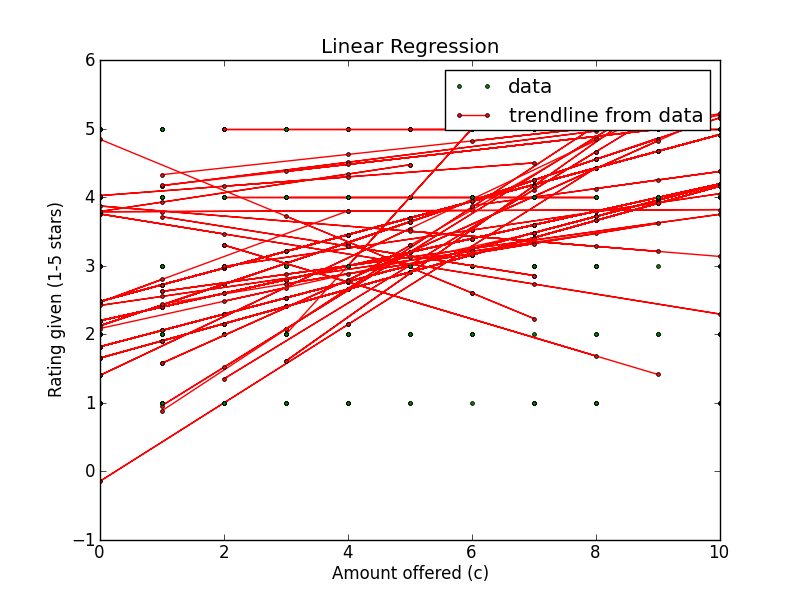

Source data for this figure (header and first rows):
Amount offered, Rating Left, Accepted offer?, Turker ID
7, 1, True, A1J9TEA15HIVZC
1, 3, True, A1J9TEA15HIVZC
7, 4, True, A1J9TEA15HIVZC
4, 4, True, A1J9TEA15HIVZC
4, 4, True, A1J9TEA15HIVZC
